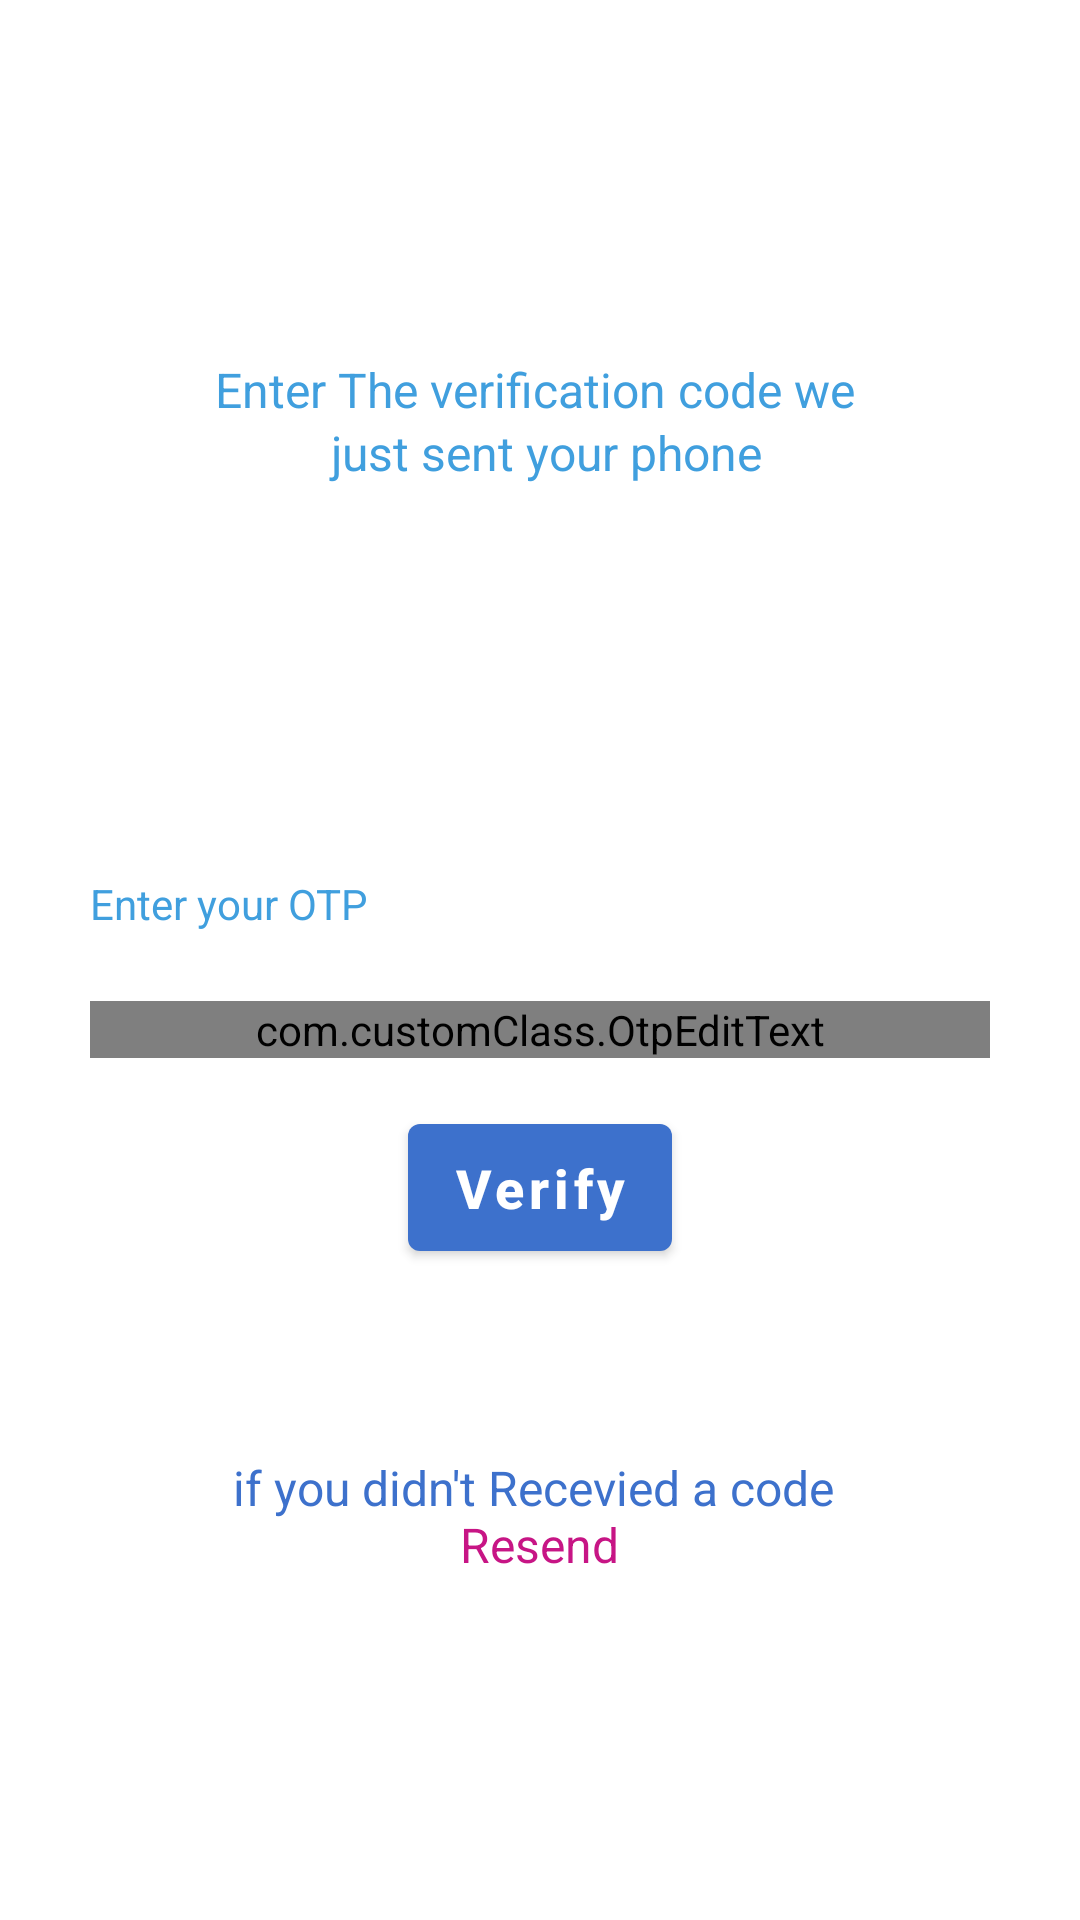

Produce the Android XML layout that renders to this screen, including the resource entries it uses.
<!-- AndroidManifest.xml: application theme AppTheme -->
<!-- res/layout/activity_otp.xml -->
<?xml version="1.0" encoding="utf-8"?>
<androidx.constraintlayout.widget.ConstraintLayout xmlns:android="http://schemas.android.com/apk/res/android"
    xmlns:app="http://schemas.android.com/apk/res-auto"
    xmlns:tools="http://schemas.android.com/tools"
    android:layout_width="match_parent"
    android:layout_height="match_parent"
    tools:context=".OTPActivity">





    <LinearLayout
        android:id="@+id/linearLogin"
        android:layout_width="match_parent"
        android:layout_height="wrap_content"
        android:layout_gravity="center_vertical"
        android:layout_margin="10dp"
        android:gravity="center"
        android:orientation="vertical"
        android:paddingLeft="20dp"
        android:paddingRight="20dp">


        <ImageView
            android:layout_marginTop="30dp"
            android:layout_width="150dp"
            android:layout_height="49dp"
            android:layout_gravity="center"
            android:src="@drawable/ic_launcher_background"
            android:visibility="visible" />


        <TextView
            android:id="@+id/tvCreateAc"
            android:layout_width="match_parent"
            android:layout_height="wrap_content"
            android:layout_marginTop="40dp"
            android:gravity="center"
            android:lineSpacingExtra="2dp"
            android:text="@string/enterverificationcode"
            android:textSize="16dp"
            android:layout_marginBottom="50dp"
            android:textColor="@color/androidBlue"/>



        <TextView
            android:layout_width="match_parent"
            android:layout_height="wrap_content"
            android:layout_marginTop="80dp"
            android:gravity="left|center"
            android:lineSpacingExtra="2dp"
            android:text="@string/otpenter"
            android:textSize="14dp"
            android:layout_marginBottom="3dp"
            android:textColor="@color/androidBlue"/>


        <com.customClass.OtpEditText
            android:id="@+id/et_otp"
            android:layout_width="match_parent"
            android:layout_height="wrap_content"
            android:cursorVisible="false"
            android:digits="1234567890"
            android:maxLength="6"
            android:textIsSelectable="false"
            android:textSize="20sp"
            android:inputType="textPassword"
            android:layout_marginTop="20dp"
            tools:ignore="MissingConstraints" />


        <com.google.android.material.button.MaterialButton
            android:id="@+id/verifyOtpBtn"
            android:layout_width="wrap_content"
            android:layout_height="wrap_content"
            android:layout_marginStart="16dp"
            android:layout_marginTop="16dp"
            android:layout_marginEnd="16dp"
            android:layout_gravity="center_horizontal"
            android:padding="9dp"
            android:text="@string/verify"
            android:textSize="18sp"
            android:textStyle="bold"
            android:typeface="normal"
            android:inputType="text"/>




        <com.google.android.material.button.MaterialButton
            android:id="@+id/btnLogin"
            style="@style/Widget.MaterialComponents.Button.TextButton"
            android:layout_width="wrap_content"
            android:layout_height="wrap_content"
            android:layout_marginStart="16dp"
            android:layout_marginTop="48dp"
            android:layout_marginEnd="16dp"
            android:gravity="center"
            android:padding="8dp"
            android:text="@string/notrecived"
            android:textAllCaps="false"
            android:textAppearance="@style/TextAppearance.AppCompat.Caption"
            android:textSize="16sp"
            android:typeface="sans" />


    </LinearLayout>



</androidx.constraintlayout.widget.ConstraintLayout>
<!-- resources referenced by this layout -->
<resources>
  <color name="androidBlue">#409fde</color>
  <string name="enterverificationcode">Enter The verification code we \n just sent your phone</string>
  <string name="notrecived">if you didn\'t Recevied a code \n <font fgcolor="#C71585">Resend </font></string>
  <string name="otpenter">Enter your OTP</string>
  <string name="verify">Verify</string>
  <style name="AppTheme" parent="Theme.MaterialComponents.DayNight.DarkActionBar">
          
          <item name="colorPrimary">@color/colorAccent</item>
          <item name="colorPrimaryDark">@color/colorPrimaryDark</item>
          <item name="colorAccent">@color/colorAccent</item>
          
      </style>
  <color name="colorAccent">#3D71CC</color>
  <color name="colorPrimaryDark">#409fde</color>
</resources>
